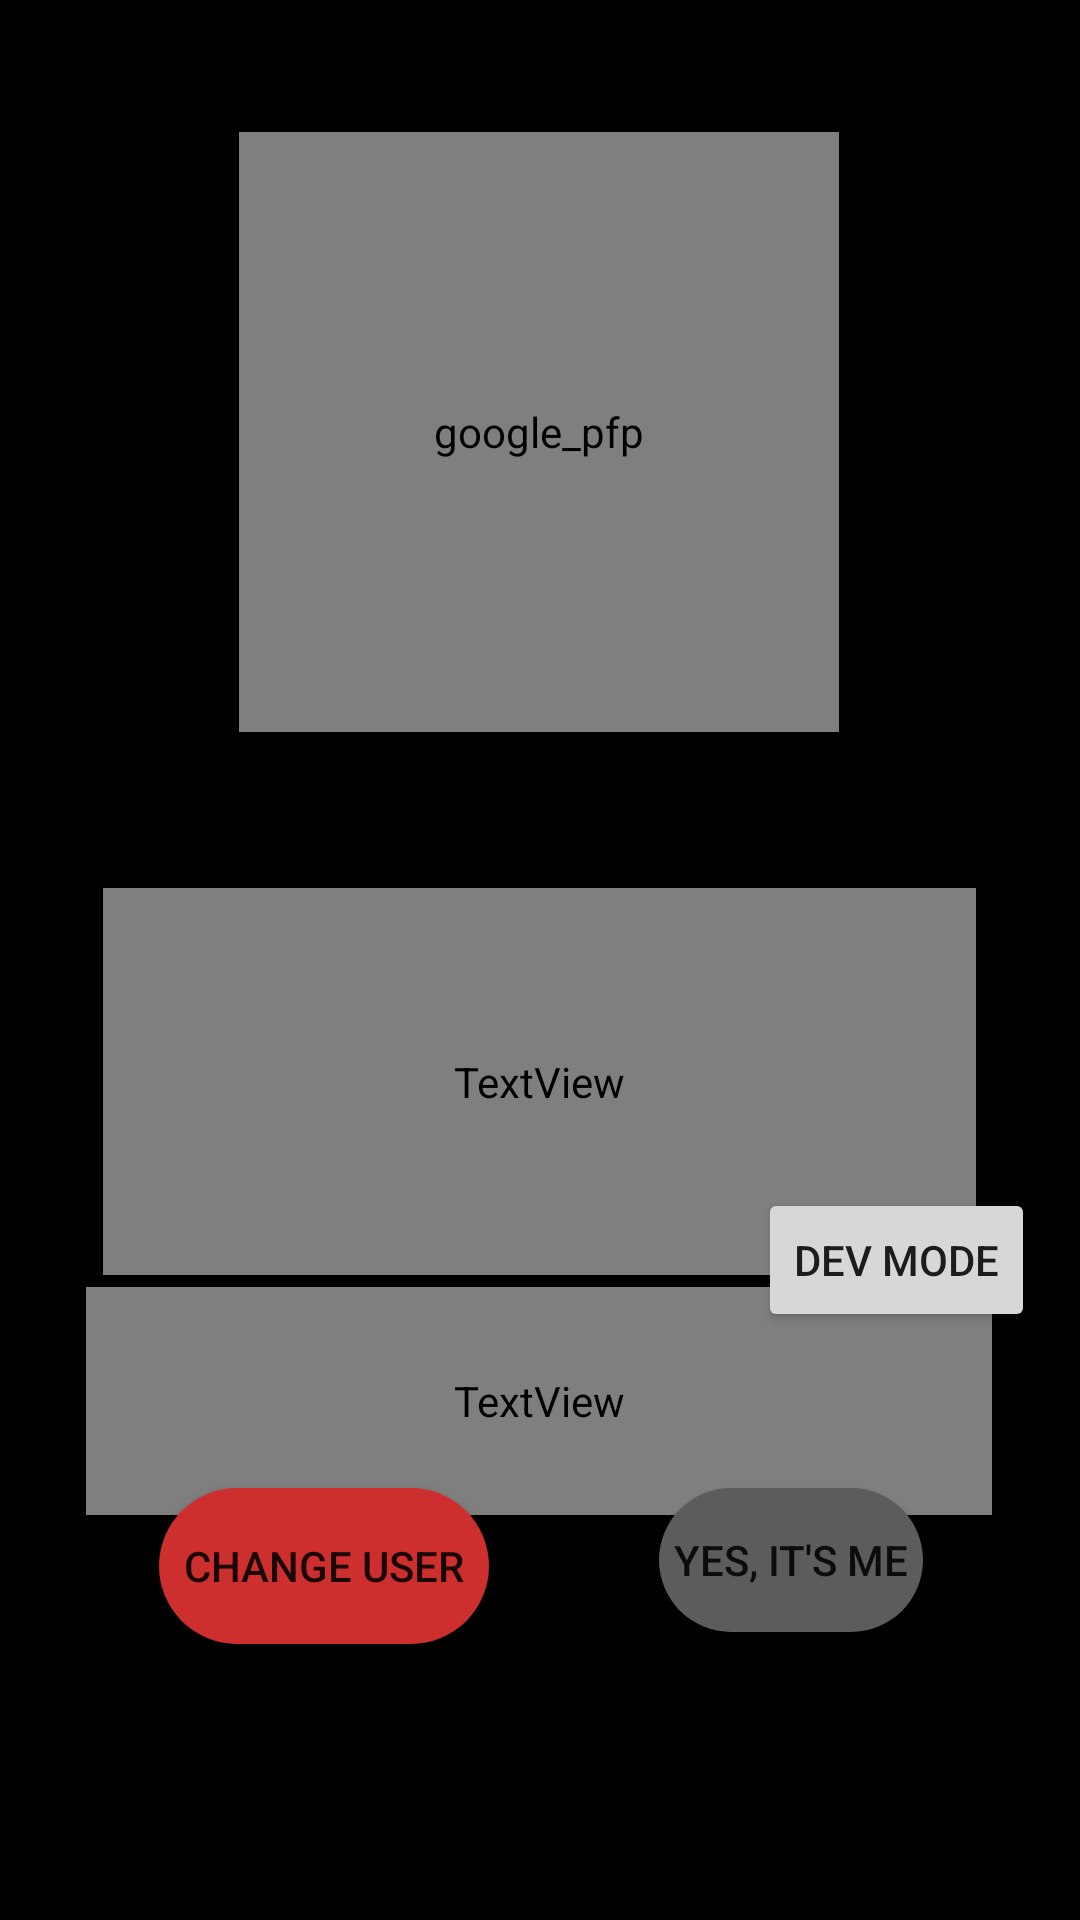

Produce the Android XML layout that renders to this screen, including the resource entries it uses.
<!-- AndroidManifest.xml: application theme Theme.13CSCProject -->
<!-- res/layout/activity_identitycheck.xml -->
<?xml version="1.0" encoding="utf-8"?>
<androidx.constraintlayout.widget.ConstraintLayout xmlns:android="http://schemas.android.com/apk/res/android"
    xmlns:app="http://schemas.android.com/apk/res-auto"
    xmlns:tools="http://schemas.android.com/tools"
    android:id="@+id/food_select"
    android:layout_width="match_parent"
    android:layout_height="match_parent"
    android:background="@color/black"
    tools:context=".IdentityCheck">


    <Button
        android:id="@+id/sign_out_button"
        android:layout_width="110dp"
        android:layout_height="52dp"
        android:layout_marginBottom="92dp"
        android:background="@drawable/rounded_buttons_red"
        android:text="@string/change_user_txt"
        app:layout_constraintBottom_toBottomOf="parent"
        app:layout_constraintEnd_toEndOf="parent"
        app:layout_constraintHorizontal_bias="0.212"
        app:layout_constraintStart_toStartOf="parent" />

    <de.hdodenhof.circleimageview.CircleImageView
        android:id="@+id/google_pfp"
        android:layout_width="200dp"
        android:layout_height="200dp"
        android:layout_marginTop="44dp"
        android:contentDescription="@string/google_pfp_image"
        app:layout_constraintEnd_toEndOf="parent"
        app:layout_constraintCircleRadius="50dp"
        app:layout_constraintHorizontal_bias="0.498"
        app:layout_constraintStart_toStartOf="parent"
        app:layout_constraintTop_toTopOf="parent"
        tools:srcCompat="@tools:sample/avatars" />

    <TextView
        android:id="@+id/textName"
        android:layout_width="291dp"
        android:layout_height="129dp"
        android:layout_marginTop="52dp"
        android:fontFamily="@font/txt"
        android:text="@string/name_txt"
        android:gravity="center"
        android:textSize="30sp"
        app:layout_constraintEnd_toEndOf="parent"
        app:layout_constraintHorizontal_bias="0.498"
        app:layout_constraintStart_toStartOf="parent"
        app:layout_constraintTop_toBottomOf="@+id/google_pfp" />

    <TextView
        android:id="@+id/textEmail"
        android:layout_width="302dp"
        android:layout_height="76dp"
        android:layout_marginTop="4dp"
        android:fontFamily="@font/txt"
        android:gravity="center"
        android:text="@string/email_txt"
        android:textSize="15sp"
        app:layout_constraintEnd_toEndOf="parent"
        app:layout_constraintHorizontal_bias="0.495"
        app:layout_constraintStart_toStartOf="parent"
        app:layout_constraintTop_toBottomOf="@+id/textName" />

    <Button
        android:id="@+id/cont_FoodChoice"
        android:layout_width="wrap_content"
        android:layout_height="wrap_content"
        android:layout_marginBottom="96dp"
        android:text="@string/user_confirm"
        android:background="@drawable/rounded_buttons"
        app:layout_constraintBottom_toBottomOf="parent"
        app:layout_constraintEnd_toEndOf="parent"
        app:layout_constraintHorizontal_bias="0.808"
        app:layout_constraintStart_toStartOf="parent" />

    <Button
        android:id="@+id/dev_mode_activate_f_btn"
        android:layout_width="wrap_content"
        android:layout_height="wrap_content"
        android:layout_marginBottom="196dp"
        android:text="@string/dev_btn"
        app:layout_constraintBottom_toBottomOf="parent"
        app:layout_constraintEnd_toEndOf="parent"
        app:layout_constraintHorizontal_bias="0.944"
        app:layout_constraintStart_toStartOf="parent" />
</androidx.constraintlayout.widget.ConstraintLayout>
<!-- resources referenced by this layout -->
<resources>
  <color name="black">#FF000000</color>
  <!-- drawable rounded_buttons (drawable) -->
  <?xml version="1.0" encoding="utf-8"?>
  <shape xmlns:android="http://schemas.android.com/apk/res/android"
      android:shape = "rectangle">
      <solid  android:color="#5c5c5c"/>
      <corners android:radius="50dp"/>
  </shape>
  <!-- drawable rounded_buttons_red (drawable) -->
  <?xml version="1.0" encoding="utf-8"?>
  <shape xmlns:android="http://schemas.android.com/apk/res/android"
      android:shape = "rectangle">
      <solid  android:color="#CD2F2F"/>
      <corners android:radius="50dp"/>
  </shape>
  <string name="change_user_txt">Change User</string>
  <string name="dev_btn">Dev Mode</string>
  <string name="email_txt">Email</string>
  <string name="google_pfp_image">google_pfp</string>
  <string name="name_txt">Name</string>
  <string name="user_confirm">Yes, it\'s me</string>
  <style name="Theme.13CSCProject" parent="Theme.MaterialComponents.DayNight.DarkActionBar">
          
          <item name="colorPrimary">@color/purple_500</item>
          <item name="colorPrimaryVariant">@color/purple_700</item>
          <item name="colorOnPrimary">@color/white</item>
          
          <item name="colorSecondary">@color/teal_200</item>
          <item name="colorSecondaryVariant">@color/teal_700</item>
          <item name="colorOnSecondary">@color/black</item>
          
          <item name="android:statusBarColor" tools:targetApi="l">?attr/colorPrimaryVariant</item>
          
      </style>
  <color name="purple_500">#FF6200EE</color>
  <color name="purple_700">#FF3700B3</color>
  <color name="white">#FFFFFFFF</color>
  <color name="teal_200">#FF03DAC5</color>
  <color name="teal_700">#FF018786</color>
</resources>
